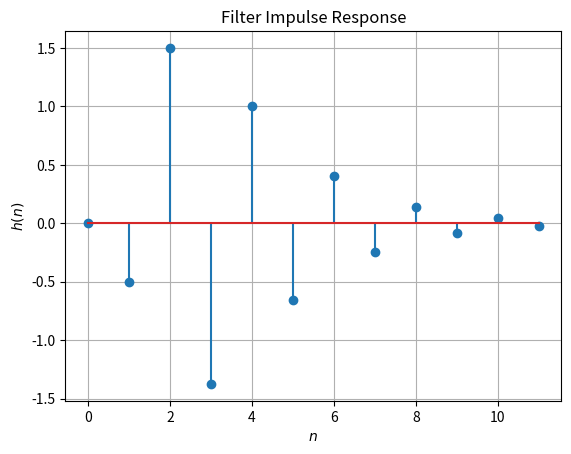

This figure's Python source:
import numpy as np
import matplotlib.pyplot as plt

n = np.arange(12)
def u(n):
    if n <0 :
        return 0.0
    else :
        return 1.0
        
def h(n):
 if n > 0 : 
    return u(n)*(-1.0/2)**n + u(n-2)*(-1.0/2)**(n-2) -(1/2)*h(n-1)
 else :
    return 0
plt.stem(n, [h(t) for t in n])
plt.title('Filter Impulse Response')
plt.xlabel('$n$')
plt.ylabel('$h(n)$')
plt.grid()# minor
plt.show()   

